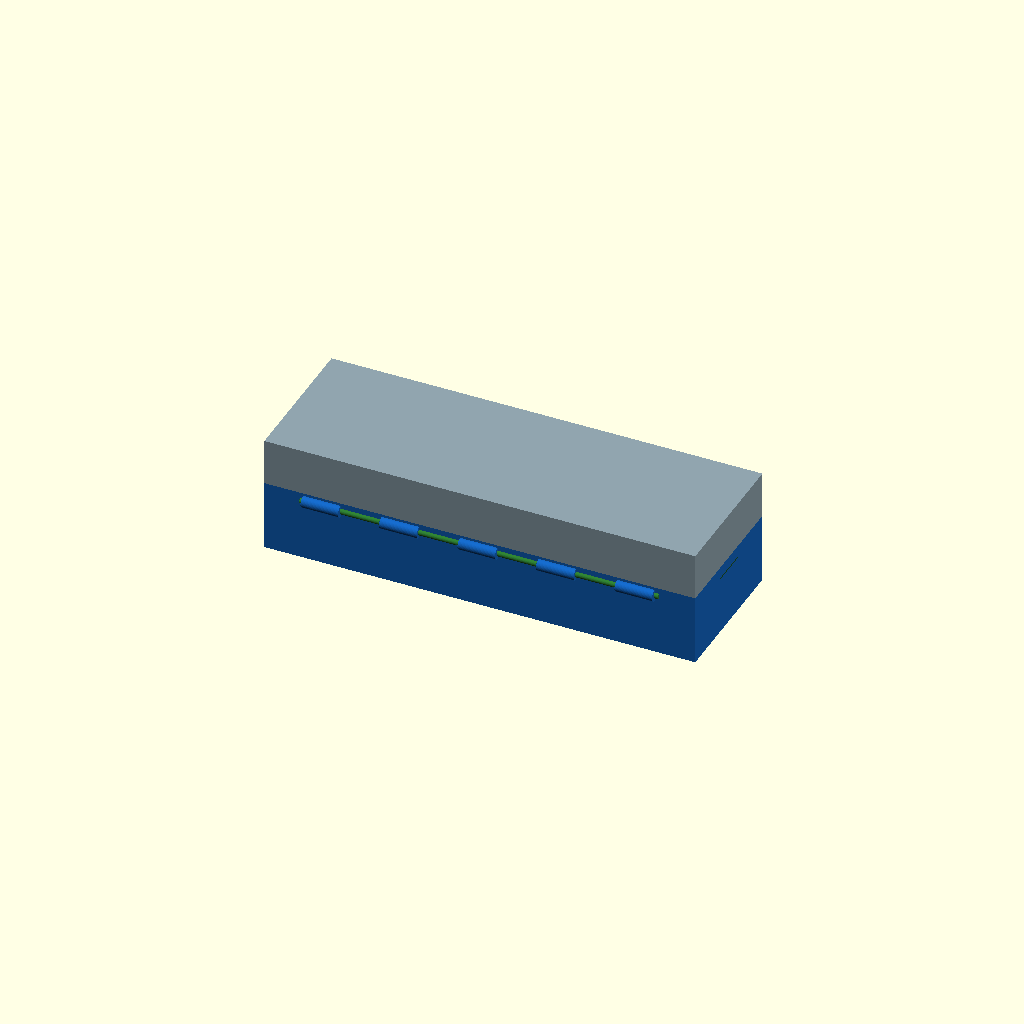
Cell 1 — every parameter at its default value.
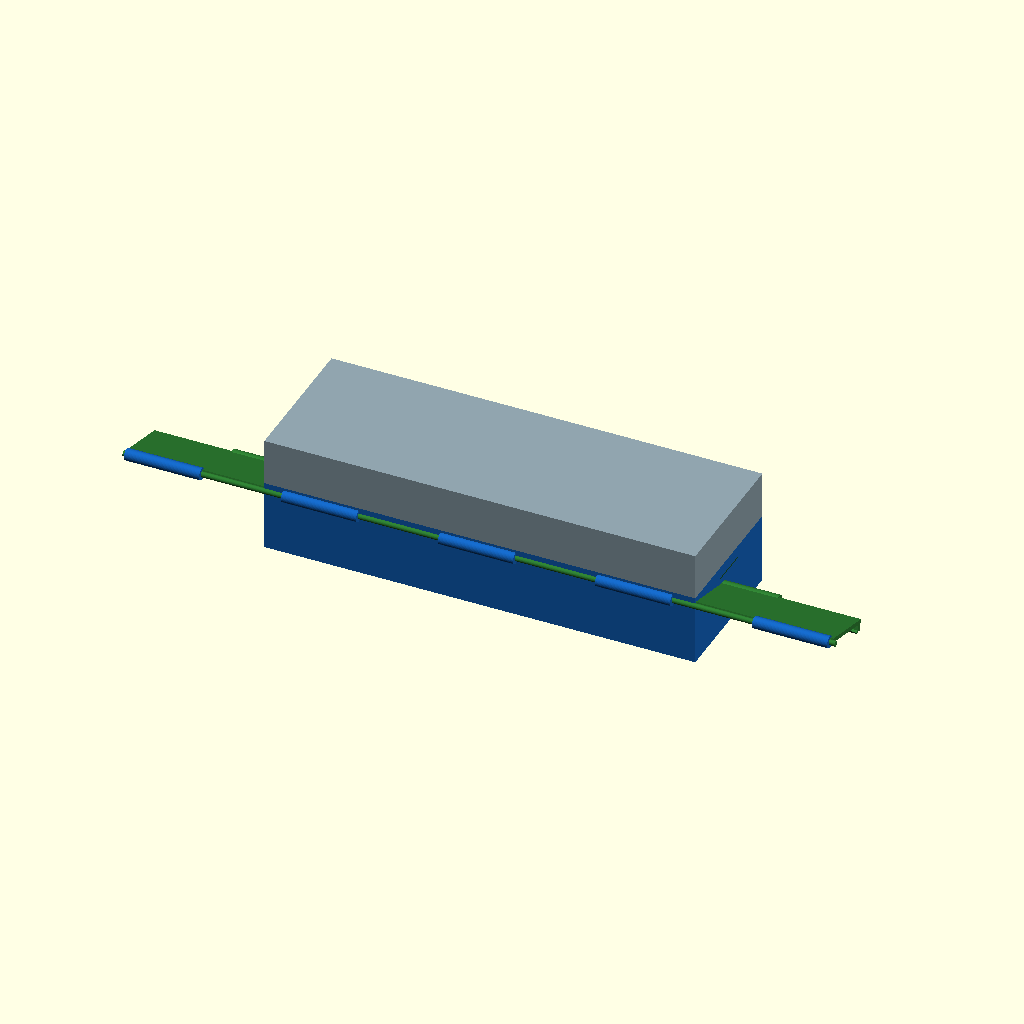
Cell 2 — bar_len set to 500, the other parameters unchanged.
One fixed orthographic camera (rotation 55°, 0°, 25°; colour scheme Cornfield) for every cell.
The OpenSCAD source (design/drawers/mixed/attach3/fliplever_rim/03_pinhinge_bar.scad):
// 03_pinhinge_bar.scad
// FLIP-LEVER RIM CLAMP — Variant (a') full-length FRONT flip bar on a
// PRINT-IN-PLACE CAPTIVE PIN hinge (knuckles + 0.4mm clearance) + end clamps.
// Captive pin gives a crisper, more durable axis than a living hinge for a
// full-width bar. NONE on back/door.
//
// Hinge axis: horizontal along X at z=44 on the FRONT wall.
include <common.scad>
C_lever = "#2E7D32";
lock = 0;
$fn = 48;

hinge_z   = NH - 6;        // z=44 pivot center
pin_r     = 2.0;
pin_gap   = 0.4;           // print-in-place clearance
knuckle_r = pin_r + 2.2;
bar_len   = 250;
bar_t     = 3.0;
arm_len   = rim_top_z - hinge_z + 4;
lip_ext   = 5;
lip_t     = 3.0;
n_knuck   = 9;

ang_open   = -105;
ang_locked = 6;
bar_ang = lock ? ang_locked : ang_open;

// fixed knuckles on the tray front wall (alternate with moving ones)
module wall_knuckles() {
    seg = bar_len/n_knuck;
    color(C_new)
    for (i = [0:2:n_knuck-1])
        translate([(NW-bar_len)/2 + i*seg, 0, hinge_z])
            rotate([0,90,0]) cylinder(r=knuckle_r, h=seg*0.96);
}

module bar_knuckles() {
    seg = bar_len/n_knuck;
    for (i = [1:2:n_knuck-1])
        translate([(NW-bar_len)/2 + i*seg, 0, hinge_z])
            rotate([0,90,0]) cylinder(r=knuckle_r, h=seg*0.96);
}

module front_flip_bar() {
    color(C_lever)
    translate([0, 0, hinge_z])
    rotate([bar_ang, 0, 0])
    union() {
        bar_knuckles();
        // arm shaft from the pin outward then up
        translate([(NW-bar_len)/2, -bar_t, 0]) cube([bar_len, bar_t, arm_len]);
        translate([(NW-bar_len)/2, 0, arm_len-lip_t]) cube([bar_len, lip_ext, lip_t]);
        translate([(NW-bar_len)/2, lip_ext, arm_len-lip_t])
            rotate([45,0,0]) translate([0,-1.2,-1.2]) cube([bar_len,1.7,1.7]);
        // finger tab
        translate([NW/2-11, -bar_t-5, 2]) cube([22,5,7]);
    }
    // the captive pin itself (prints inside the knuckle bores)
    color(C_lever)
    translate([(NW-bar_len)/2-2, 0, hinge_z]) rotate([0,90,0])
        cylinder(r=pin_r, h=bar_len+4);
}

end_w = 26;
module end_clamp(side) {
    xbase = side<0 ? 0.6 : NW - 0.6;
    eang = lock ? 6 : -105;
    yoff = (ND-end_w)/2;
    sx = side<0 ? 1 : -1;
    color(C_lever)
    translate([xbase, yoff, hinge_z])
    rotate([0, side<0 ? -eang : eang, 0])
    union() {
        translate([sx<0 ? -bar_t:0, 0, 0]) cube([bar_t, end_w, arm_len]);
        translate([sx<0 ? -lip_ext:0, 0, arm_len-lip_t]) cube([lip_ext, end_w, lip_t]);
        translate([sx<0 ? -bar_t-5:bar_t, end_w/2-3, 2]) cube([5,6,7]);
    }
}

new_tray();
back_guide();
top_tray();
wall_knuckles();
front_flip_bar();
end_clamp(-1);
end_clamp(1);
Customizer parameters (derived from the source; name, type, default, range or options):
C_lever: string, default "#2E7D32"
lock: number, default 0
pin_r: number, default 2
pin_gap: number, default 0.4
bar_len: number, default 250
bar_t: number, default 3
lip_ext: number, default 5
lip_t: number, default 3
n_knuck: number, default 9
ang_open: number, default -105
ang_locked: number, default 6
